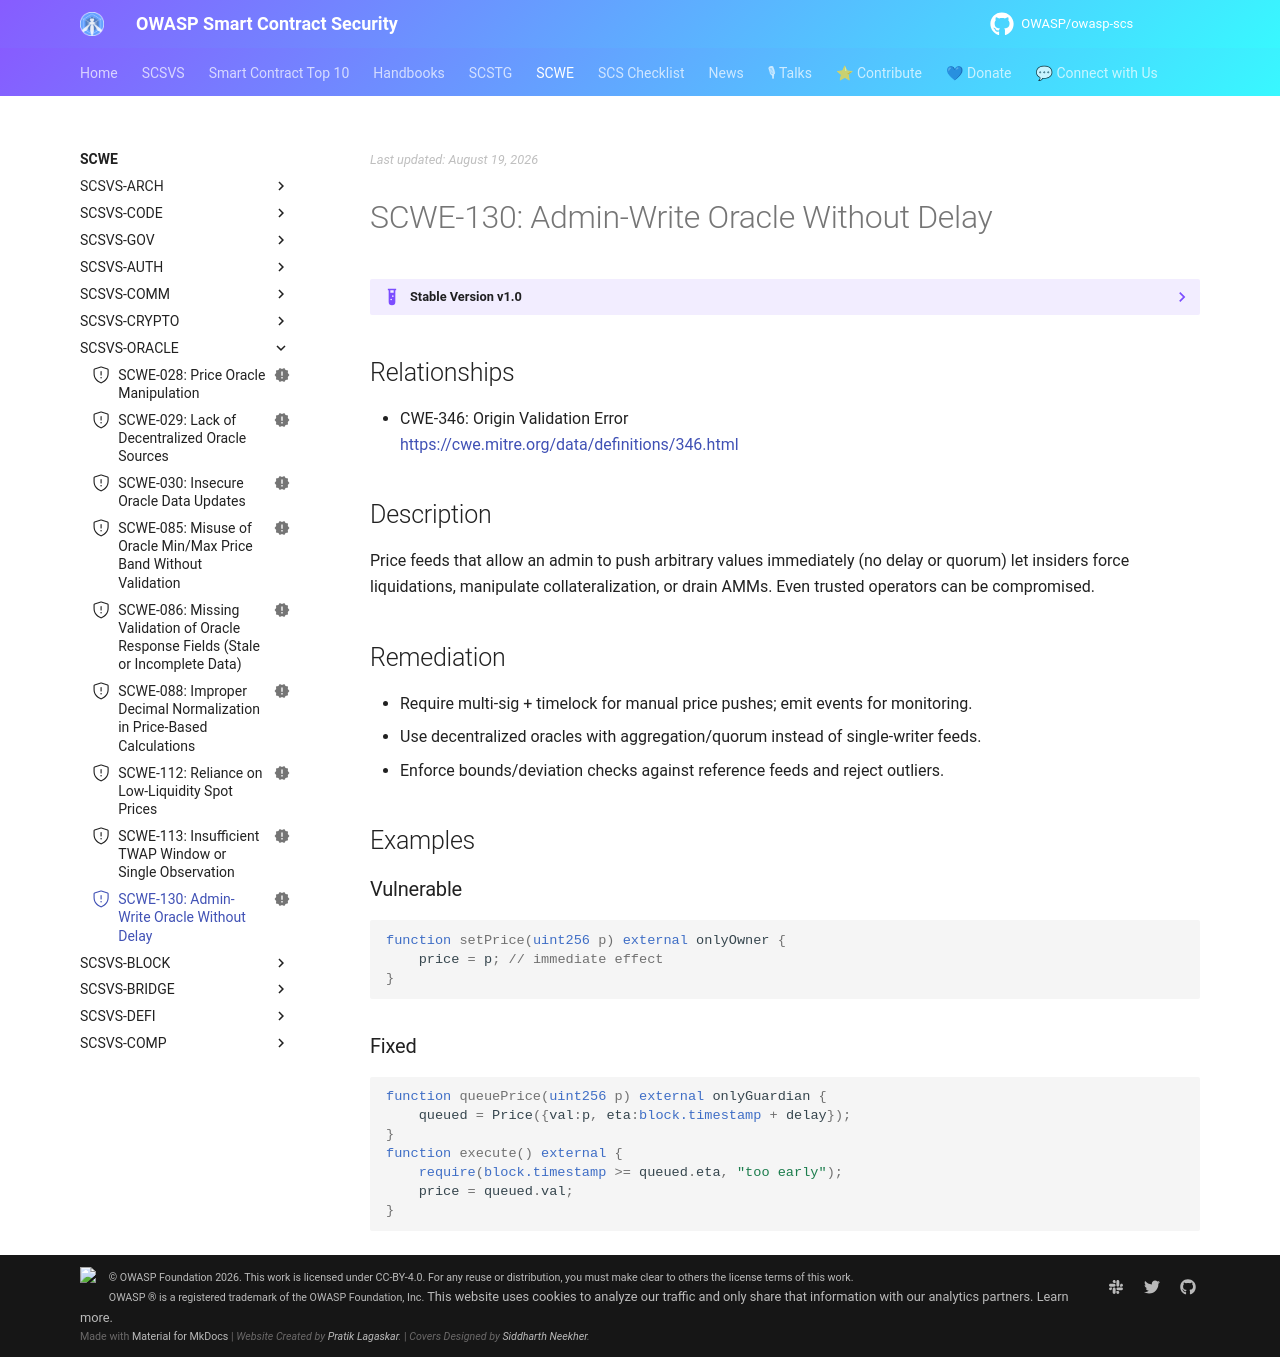

repository: OWASP/owasp-scs · page: SCWE/SCSVS-ORACLE/SCWE-130/index.html · generator: mkdocs

---
title: Admin-Write Oracle Without Delay
id: SCWE-130
alias: admin-writable-oracle
platform: []
profiles: [L1]
mappings:
  scsvs-cg: [SCSVS-ORACLE]
  scsvs-scg: [SCSVS-ORACLE-1]
  cwe: [346]
status: new
---

## Relationships
- CWE-346: Origin Validation Error  
  [https://cwe.mitre.org/data/definitions/346.html](https://cwe.mitre.org/data/definitions/346.html)

## Description
Price feeds that allow an admin to push arbitrary values immediately (no delay or quorum) let insiders force liquidations, manipulate collateralization, or drain AMMs. Even trusted operators can be compromised.

## Remediation
- Require multi-sig + timelock for manual price pushes; emit events for monitoring.
- Use decentralized oracles with aggregation/quorum instead of single-writer feeds.
- Enforce bounds/deviation checks against reference feeds and reject outliers.

## Examples

### Vulnerable
```solidity
function setPrice(uint256 p) external onlyOwner {
    price = p; // immediate effect
}
```

### Fixed
```solidity
function queuePrice(uint256 p) external onlyGuardian {
    queued = Price({val:p, eta:block.timestamp + delay});
}
function execute() external {
    require(block.timestamp >= queued.eta, "too early");
    price = queued.val;
}
```
